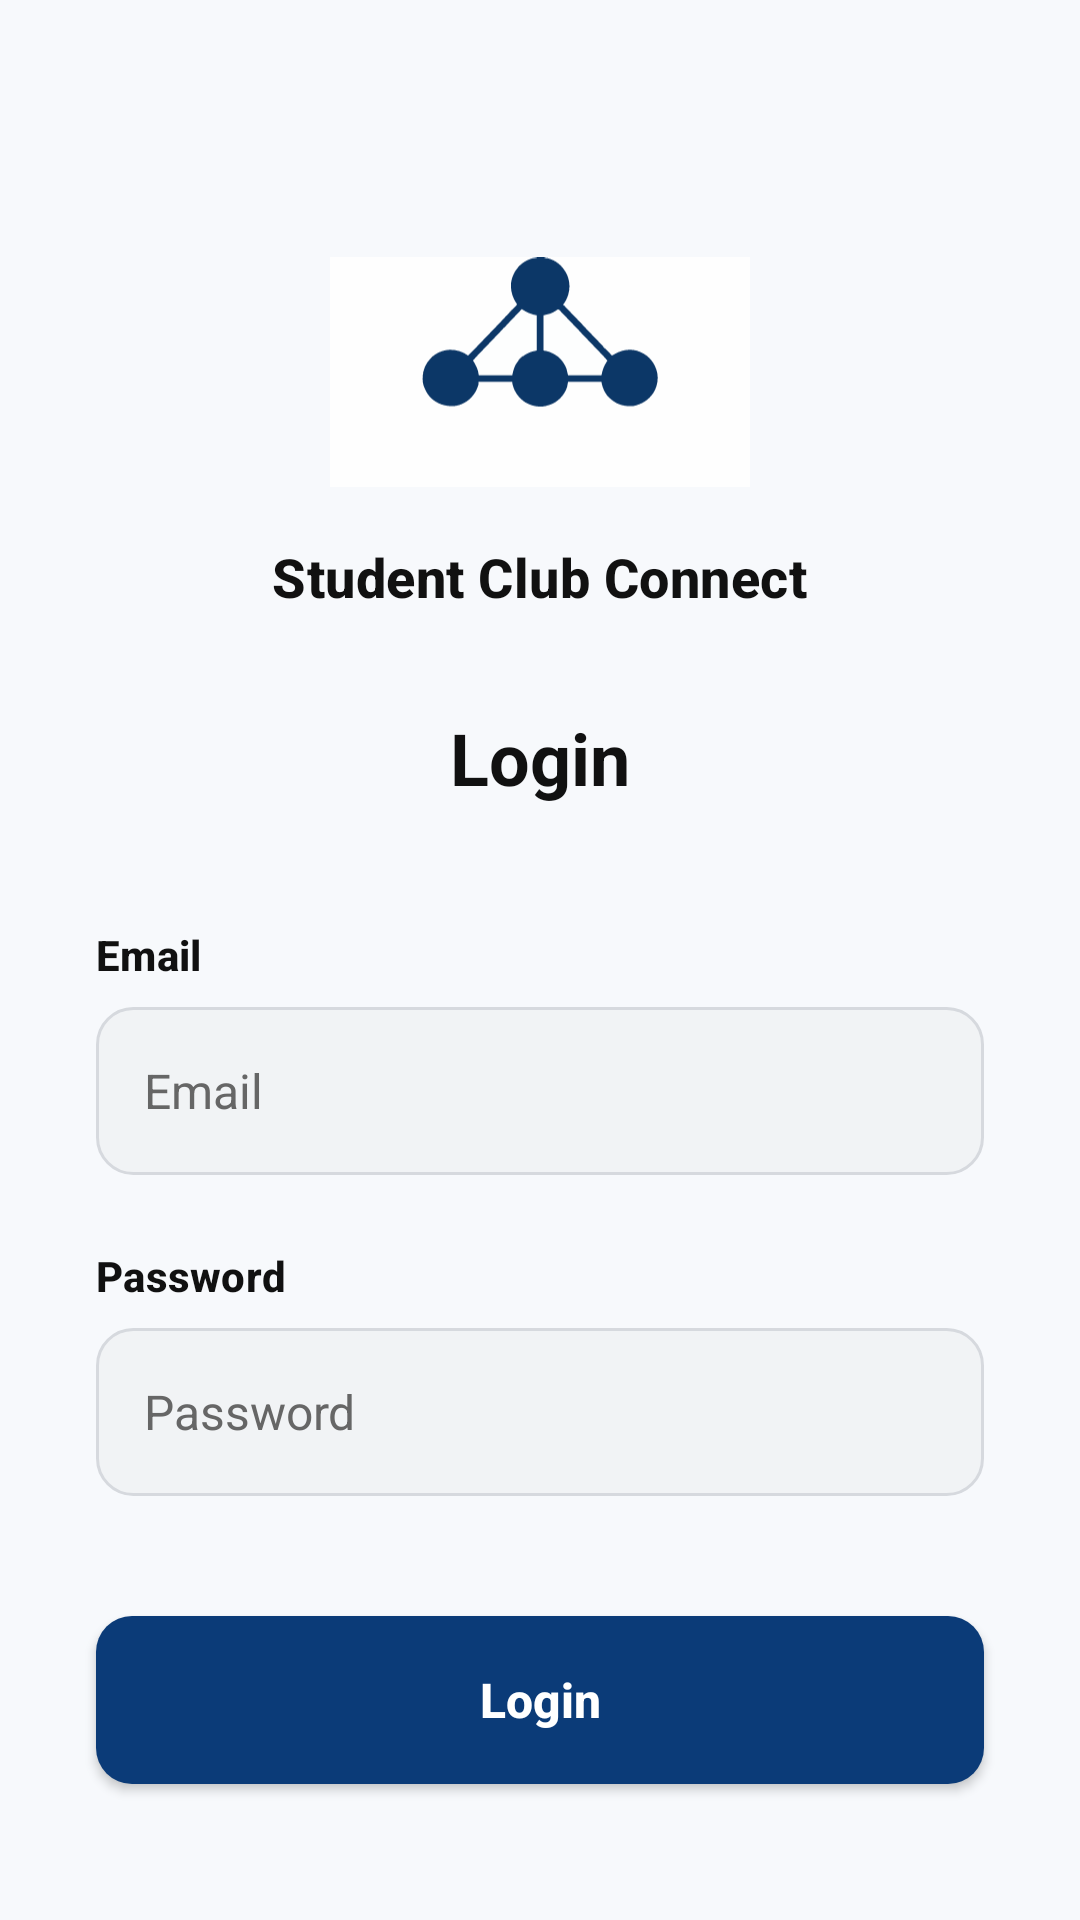

Layout XML and referenced resources for this Android screen:
<!-- AndroidManifest.xml: application theme Theme.StudentClubConnect -->
<!-- res/layout/activity_login.xml -->
<?xml version="1.0" encoding="utf-8"?>
<androidx.core.widget.NestedScrollView xmlns:android="http://schemas.android.com/apk/res/android"
    xmlns:app="http://schemas.android.com/apk/res-auto"
    xmlns:tools="http://schemas.android.com/tools"
    android:id="@+id/main"
    android:layout_width="match_parent"
    android:layout_height="match_parent"
    android:fillViewport="true"
    android:background="@color/background_light">

    <androidx.constraintlayout.widget.ConstraintLayout
        android:layout_width="match_parent"
        android:layout_height="wrap_content"
        android:paddingHorizontal="24dp"
        android:paddingTop="24dp"
        android:paddingBottom="80dp">

        <ImageView
            android:id="@+id/ivLogo"
            android:layout_width="140dp"
            android:layout_height="80dp"
            android:layout_marginTop="60dp"
            android:scaleType="fitCenter"
            android:src="@drawable/scc_logo"
            app:layout_constraintEnd_toEndOf="parent"
            app:layout_constraintStart_toStartOf="parent"
            app:layout_constraintTop_toTopOf="parent"
            android:contentDescription="SCC Logo" />

        <TextView
            android:id="@+id/tvAppName"
            style="@style/Typography.SubHeading"
            android:layout_width="wrap_content"
            android:layout_height="wrap_content"
            android:layout_marginTop="16dp"
            android:text="Student Club Connect"
            app:layout_constraintEnd_toEndOf="parent"
            app:layout_constraintStart_toStartOf="parent"
            app:layout_constraintTop_toBottomOf="@id/ivLogo" />

        <TextView
            android:id="@+id/tvLoginHeader"
            style="@style/Typography.Heading"
            android:layout_width="wrap_content"
            android:layout_height="wrap_content"
            android:layout_marginTop="32dp"
            android:text="Login"
            app:layout_constraintEnd_toEndOf="parent"
            app:layout_constraintStart_toStartOf="parent"
            app:layout_constraintTop_toBottomOf="@id/tvAppName" />

        <TextView
            android:id="@+id/tvEmailLabel"
            style="@style/Typography.Label"
            android:layout_width="wrap_content"
            android:layout_height="wrap_content"
            android:layout_marginTop="40dp"
            android:layout_marginStart="8dp"
            android:text="Email"
            app:layout_constraintStart_toStartOf="parent"
            app:layout_constraintTop_toBottomOf="@id/tvLoginHeader" />

        <EditText
            android:id="@+id/etEmail"
            style="@style/Component.Input"
            android:layout_width="0dp"
            android:layout_marginTop="8dp"
            android:layout_marginHorizontal="8dp"
            android:autofillHints="emailAddress"
            android:hint="Email"
            android:inputType="textEmailAddress"
            app:layout_constraintEnd_toEndOf="parent"
            app:layout_constraintStart_toStartOf="parent"
            app:layout_constraintTop_toBottomOf="@id/tvEmailLabel" />

        <TextView
            android:id="@+id/tvPasswordLabel"
            style="@style/Typography.Label"
            android:layout_width="wrap_content"
            android:layout_height="wrap_content"
            android:layout_marginTop="24dp"
            android:layout_marginStart="8dp"
            android:text="Password"
            app:layout_constraintStart_toStartOf="parent"
            app:layout_constraintTop_toBottomOf="@id/etEmail" />

        <EditText
            android:id="@+id/etPassword"
            style="@style/Component.Input"
            android:layout_width="0dp"
            android:layout_marginTop="8dp"
            android:layout_marginHorizontal="8dp"
            android:autofillHints="password"
            android:hint="Password"
            android:inputType="textPassword"
            app:layout_constraintEnd_toEndOf="parent"
            app:layout_constraintStart_toStartOf="parent"
            app:layout_constraintTop_toBottomOf="@id/tvPasswordLabel" />

        <Button
            android:id="@+id/btnLogin"
            style="@style/Component.Button.Primary"
            android:layout_width="0dp"
            android:layout_marginTop="40dp"
            android:layout_marginHorizontal="8dp"
            android:text="Login"
            app:layout_constraintEnd_toEndOf="parent"
            app:layout_constraintStart_toStartOf="parent"
            app:layout_constraintTop_toBottomOf="@id/etPassword" />

        <TextView
            android:id="@+id/btnCreateAccount"
            style="@style/Component.Button.Text"
            android:layout_marginTop="40dp"
            android:layout_marginBottom="24dp"
            android:text="Create Account"
            app:layout_constraintBottom_toBottomOf="parent"
            app:layout_constraintEnd_toEndOf="parent"
            app:layout_constraintStart_toStartOf="parent"
            app:layout_constraintTop_toBottomOf="@id/btnLogin"
            app:layout_constraintVertical_bias="1.0" />

    </androidx.constraintlayout.widget.ConstraintLayout>
</androidx.core.widget.NestedScrollView>
<!-- resources referenced by this layout -->
<resources>
  <color name="background_light">#F7F9FC</color>
  <style name="Component.Button.Primary" parent="">
          <item name="android:layout_width">match_parent</item>
          <item name="android:layout_height">@dimen/button_height</item>
          <item name="android:background">@drawable/bg_button_primary</item>
          <item name="android:textColor">@color/white</item>
          <item name="android:textStyle">bold</item>
          <item name="android:textSize">16sp</item>
          <item name="android:textAllCaps">false</item>
          <item name="android:gravity">center</item>
      </style>
  <style name="Component.Button.Text" parent="">
          <item name="android:layout_width">wrap_content</item>
          <item name="android:layout_height">wrap_content</item>
          <item name="android:background">?attr/selectableItemBackground</item>
          <item name="android:textColor">@color/primary_navy</item>
          <item name="android:textSize">14sp</item>
          <item name="android:textStyle">bold</item>
          <item name="android:padding">@dimen/spacing_small</item>
      </style>
  <style name="Typography.Heading" parent="TextAppearance.Material3.HeadlineMedium">
          <item name="android:textColor">@color/text_main</item>
          <item name="android:textStyle">bold</item>
          <item name="android:textSize">24sp</item>
      </style>
  <style name="Typography.Label" parent="TextAppearance.Material3.LabelLarge">
          <item name="android:textColor">@color/text_main</item>
          <item name="android:textSize">14sp</item>
          <item name="android:textStyle">bold</item>
      </style>
  <style name="Typography.SubHeading" parent="TextAppearance.Material3.TitleMedium">
          <item name="android:textColor">@color/text_main</item>
          <item name="android:textStyle">bold</item>
          <item name="android:textSize">18sp</item>
      </style>
  <style name="Theme.StudentClubConnect" parent="Base.Theme.StudentClubConnect" />
  <dimen name="button_height">56dp</dimen>
  <!-- drawable bg_button_primary (drawable) -->
  <?xml version="1.0" encoding="utf-8"?>
  <shape xmlns:android="http://schemas.android.com/apk/res/android">
      <solid android:color="@color/primary_navy" />
      <corners android:radius="12dp" />
  </shape>
  <color name="white">#FFFFFFFF</color>
  <color name="primary_navy">#0B3B78</color>
  <dimen name="spacing_small">8dp</dimen>
  <dimen name="input_height">56dp</dimen>
  <!-- drawable bg_input_field (drawable) -->
  <?xml version="1.0" encoding="utf-8"?>
  <shape xmlns:android="http://schemas.android.com/apk/res/android">
      <solid android:color="@color/input_background" />
      <corners android:radius="12dp" />
      <stroke
          android:width="1dp"
          android:color="@color/border_light" />
  </shape>
  <dimen name="spacing_medium">16dp</dimen>
  <color name="text_main">#111111</color>
  <color name="text_secondary">#666666</color>
  <style name="Base.Theme.StudentClubConnect" parent="Theme.Material3.DayNight.NoActionBar">
          <item name="colorPrimary">@color/primary_navy</item>
          <item name="android:windowBackground">@color/background_light</item>
          <item name="android:statusBarColor">@color/background_light</item>
          <item name="android:windowLightStatusBar">true</item>
          <item name="android:navigationBarColor">@color/background_light</item>
      </style>
  <color name="input_background">#F1F3F5</color>
  <color name="border_light">#D6D9DE</color>
</resources>
